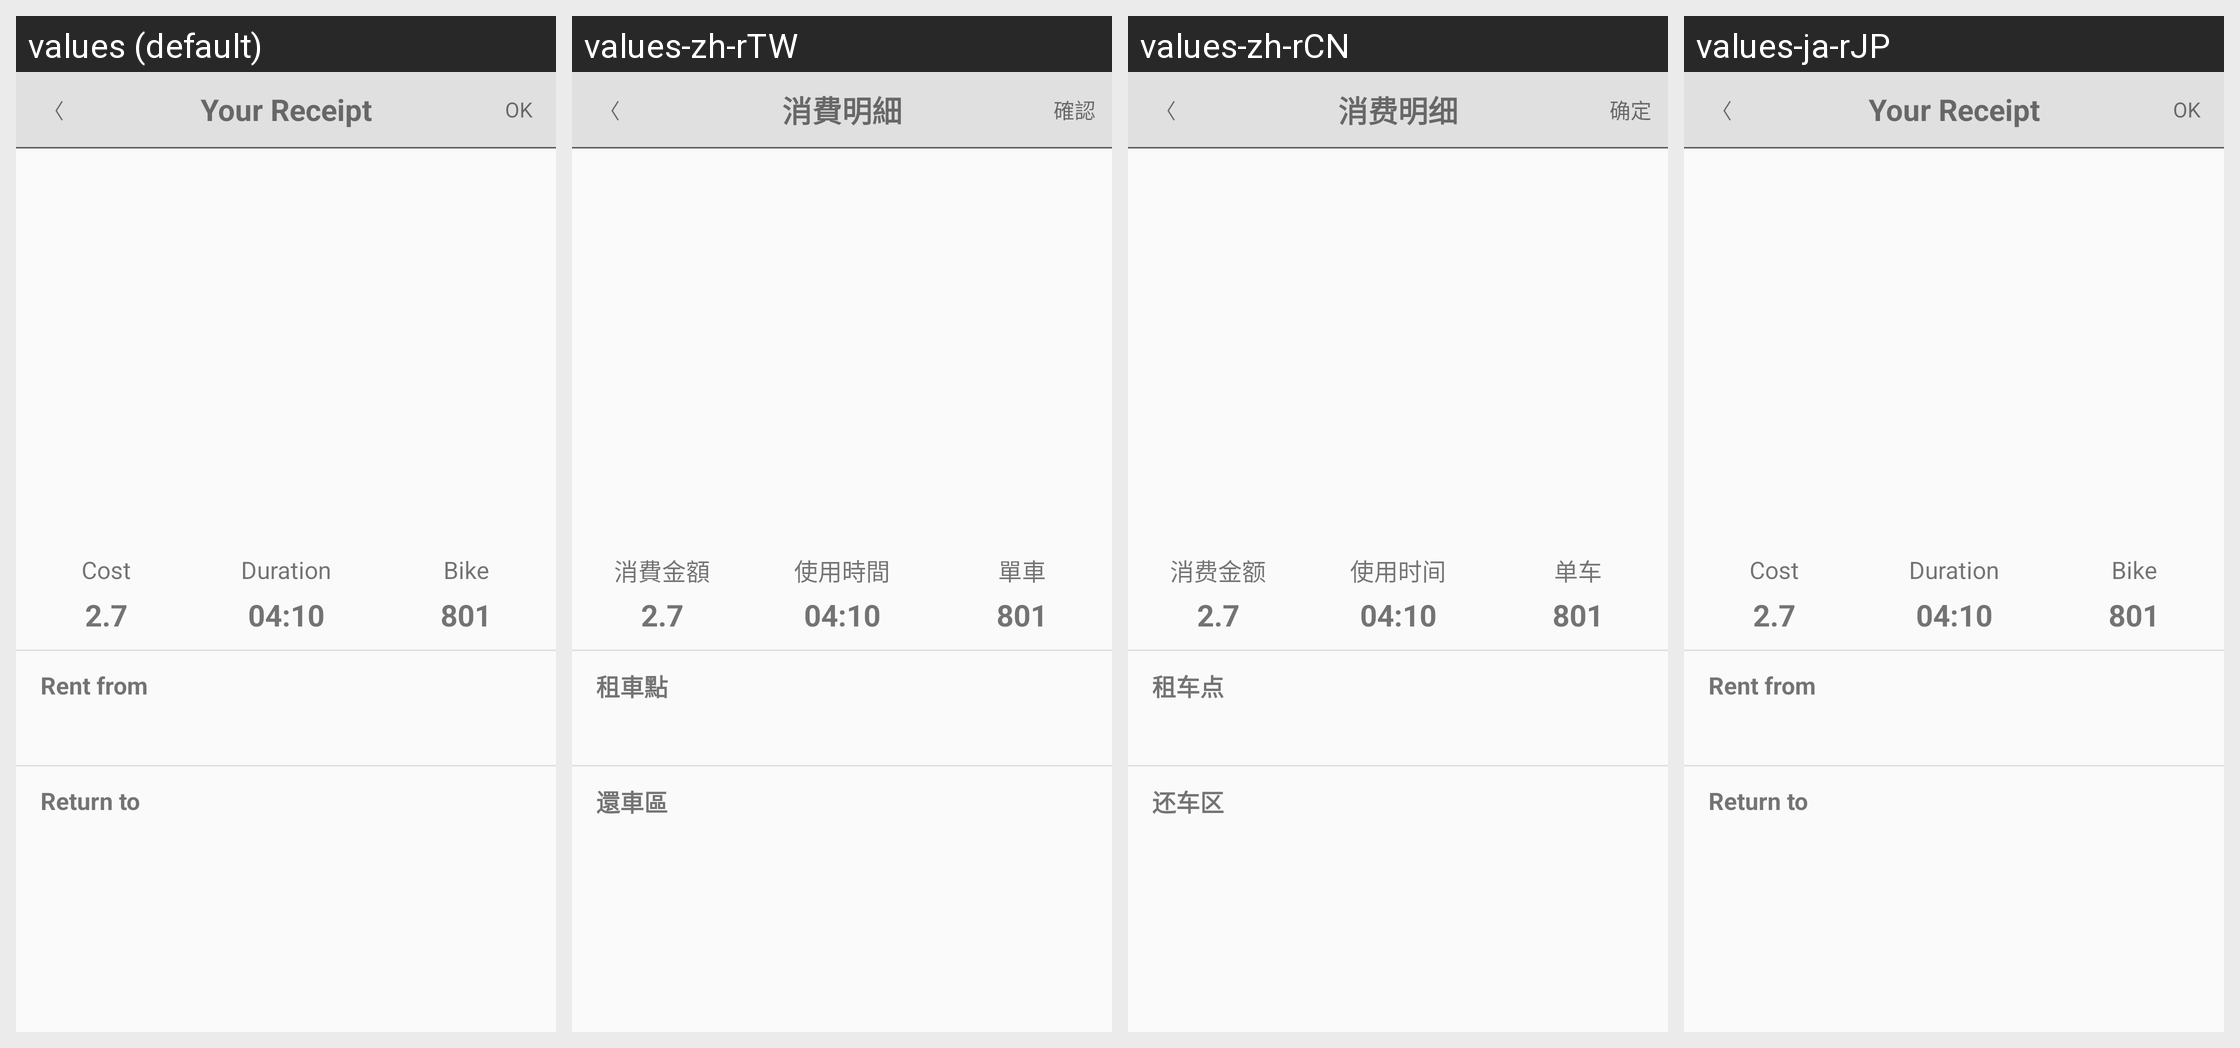

The Android screen above is rendered under several locales of the same app. Produce the string resources it draws, with the default and per-locale values.
Android screen res/layout/fragment_v_finish_tour.xml rendered under 4 locales, left to right: values (default), values-zh-rTW, values-zh-rCN, values-ja-rJP. Device: Nexus 5 (rendered at 1080×1920; each locale shown at half size, 540×960, under a caption strip naming it); theme AppTheme.
Strings drawn on this screen, with the default value and each locale's value (text and hints the layout hard-codes, and strings that could not be matched under every locale, appear in the picture but are not listed):

global_back
  values: 〈
  values-zh-rTW: 〈  [not translated; the default value is used]
  values-zh-rCN: 〈  [not translated; the default value is used]
  values-ja-rJP: 〈  [not translated; the default value is used]

global_ok
  values: OK
  values-zh-rTW: 確認
  values-zh-rCN: 确定
  values-ja-rJP: OK

map_ebike_detail_title
  values: Your Receipt
  values-zh-rTW: 消費明細
  values-zh-rCN: 消费明细
  values-ja-rJP: Your Receipt

map_ebike_detail_cost
  values: Cost
  values-zh-rTW: 消費金額
  values-zh-rCN: 消费金额
  values-ja-rJP: Cost

map_ebike_detail_duration
  values: Duration
  values-zh-rTW: 使用時間
  values-zh-rCN: 使用时间
  values-ja-rJP: Duration

map_ebike_detail_bike
  values: Bike
  values-zh-rTW: 單車
  values-zh-rCN: 单车
  values-ja-rJP: Bike

map_ebike_detail_from
  values: Rent from
  values-zh-rTW: 租車點
  values-zh-rCN: 租车点
  values-ja-rJP: Rent from

map_ebike_detail_to
  values: Return to
  values-zh-rTW: 還車區
  values-zh-rCN: 还车区
  values-ja-rJP: Return to
